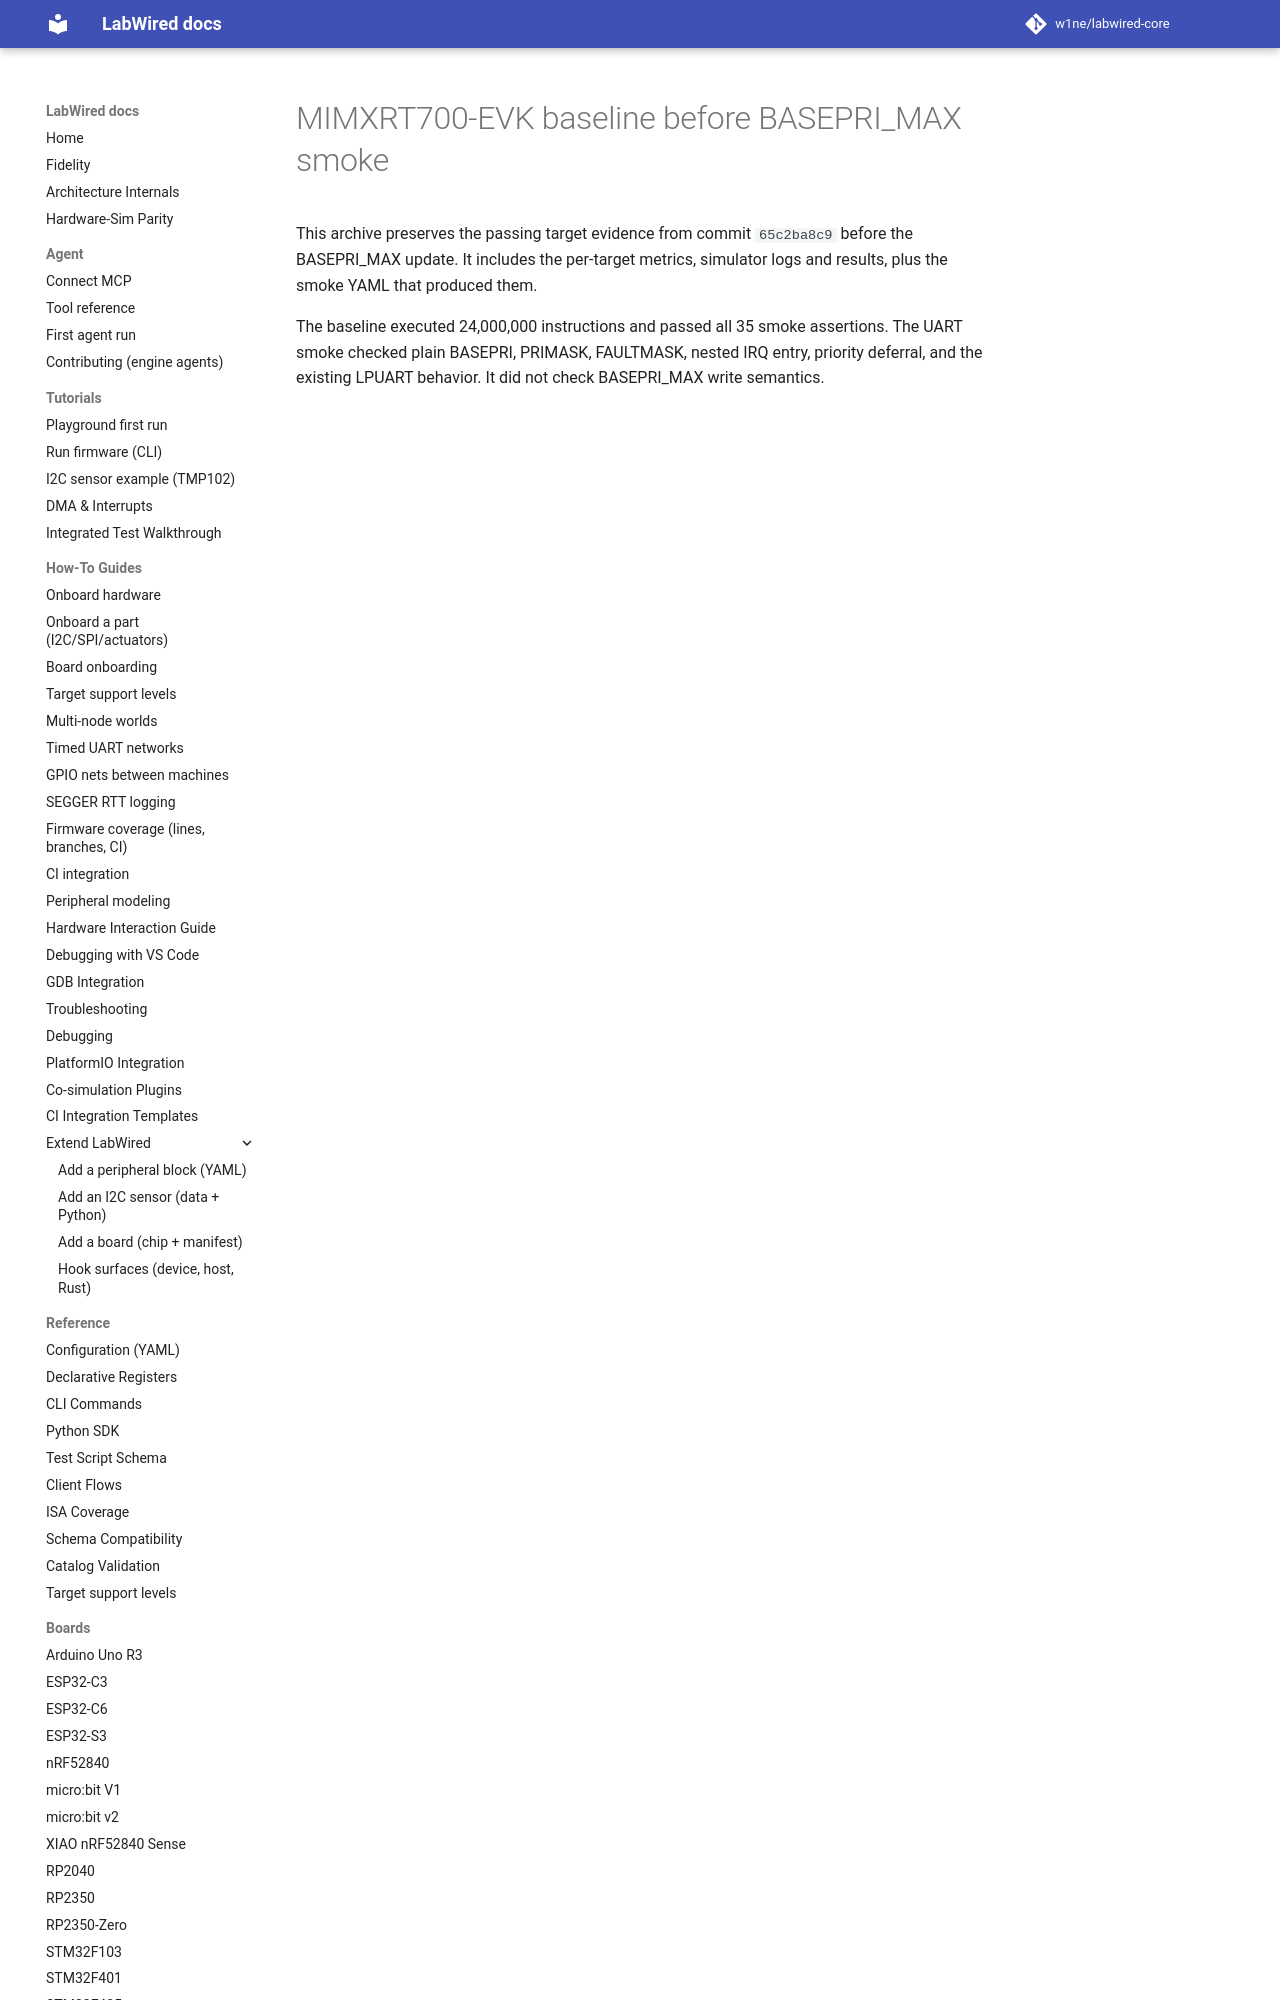

repository: CrispStrobe/labwired-core · page: coverage/renode-onboarding/attempt-history/mimxrt700_evk/2026-11-10-before-basepri-max/index.html · generator: mkdocs

# MIMXRT700-EVK baseline before BASEPRI_MAX smoke

This archive preserves the passing target evidence from commit `65c2ba8c9` before the BASEPRI_MAX update. It includes the per-target metrics, simulator logs and results, plus the smo
